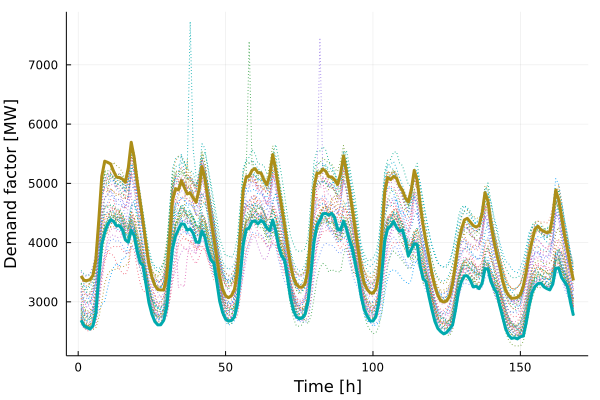

The table this chart was drawn from, first rows:
x1, x2
3439, 2690
3361, 2596
3359, 2569
3375, 2540
3447, 2592
3718, 2804
4387, 3412
5118, 3976
5374, 4164
5354, 4311
5328, 4384
5206, 4360
5106, 4284
5099, 4286
5073, 4218
5018, 4047
5264, 4006
5693, 4208
5436, 4116
5043, 3860
4702, 3665
4355, 3613
3981, 3299
3631, 2986
3418, 2793
3278, 2668
3208, 2612
3201, 2614
3200, 2687
3419, 2899
4021, 3381
4713, 3896
4911, 4109
4890, 4223
5047, 4318
4932, 4309
4821, 4211
4842, 4233
4753, 4158
4683, 4011
4896, 4002
5282, 4198
5073, 4088
4741, 3866
4393, 3708
4078, 3653
3749, 3344
3431, 3011
3212, 2820
3103, 2709
3071, 2675
3105, 2686
3210, 2747
3503, 2959
4177, 3445
4889, 3972
5108, 4219
5122, 4249
5222, 4358
5248, 4363
... 108 more rows
